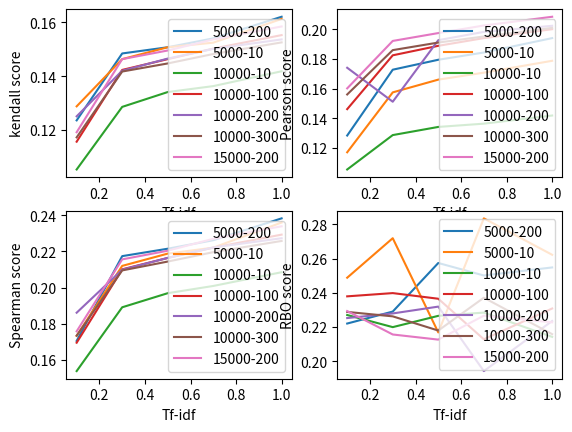

The matplotlib source for this figure:
import matplotlib.pyplot as plt
#x = [0.1,0.3,0.5,0.7,1]
#y = [[0.1620,0.1540,0.1507,0.1484,0.1236],[0.1418,0.1363,0.1341,0.1286,0.1054],[0.1536,0.1501,0.1465,0.1420,0.1251]]
# plt.xlabel("X-axis")
# plt.ylabel("Y-axis")
# plt.title("A test graph")
# for i in range(len(y[0])):
#     plt.plot(x,[pt[i] for pt in y],label = 'id %s'%i)
# plt.legend()
# plt.show()
fig = plt.figure()
ax1=fig.add_subplot(2,2,1) # number of row, number of column , and our subplot would be at the  first column.
ax2=fig.add_subplot(2,2,2) # number of row, number of column , and our subplot would be at the  second column.
ax3=fig.add_subplot(2,2,3)
ax4=fig.add_subplot(2,2,4)

ax1.plot([0.1,0.3,0.5,0.7,1], [0.1236,0.1484,0.1507,0.1540,0.1620], label='5000-200')
ax1.plot([0.1,0.3,0.5,0.7,1], [0.1288,0.1463,0.1507,0.1524,0.1612], label='5000-10')
ax1.plot([0.1,0.3,0.5,0.7,1], [0.1054,0.1286,0.1341,0.1363,0.1418], label='10000-10')
ax1.plot([0.1,0.3,0.5,0.7,1], [0.1157,0.1423,0.1463,0.1502,0.1552], label='10000-100')
ax1.plot([0.1,0.3,0.5,0.7,1], [0.1251,0.1420,0.1465,0.1501,0.1536], label='10000-200')
ax1.plot([0.1,0.3,0.5,0.7,1], [0.1173,0.1417,0.1447,0.1482,0.1525], label='10000-300')
ax1.plot([0.1,0.3,0.5,0.7,1], [0.1192,0.1463,0.1495,0.1536,0.1584], label='15000-200')
ax1.set_xlabel("Tf-idf")
ax1.set_ylabel("kendall score")
ax1.legend()
ax2.plot([0.1,0.3,0.5,0.7,1], [0.1283,0.1727,0.1794,0.1843,0.1940], label='5000-200')
ax2.plot([0.1,0.3,0.5,0.7,1], [0.1170,0.1574,0.1660,0.1707,0.1787], label='5000-10')
ax2.plot([0.1,0.3,0.5,0.7,1], [0.1054,0.1286,0.1341,0.1363,0.1418], label='10000-10')
ax2.plot([0.1,0.3,0.5,0.7,1], [0.1461,0.1824,0.1888,0.1940,0.2000], label='10000-100')
ax2.plot([0.1,0.3,0.5,0.7,1], [0.1740,0.1511,0.1926,0.1982,0.2023], label='10000-200')
ax2.plot([0.1,0.3,0.5,0.7,1], [0.1560,0.1859,0.1910,0.1951,0.2009], label='10000-300')
ax2.plot([0.1,0.3,0.5,0.7,1], [0.1601,0.1921,0.1974,0.2025,0.2084], label='15000-200')
ax2.set_xlabel("Tf-idf")
ax2.set_ylabel("Pearson score")
ax2.legend()
ax3.plot([0.1,0.3,0.5,0.7,1], [0.1705,0.2174,0.2215,0.2262,0.2383], label='5000-200')
ax3.plot([0.1,0.3,0.5,0.7,1], [0.1733,0.2120,0.2188,0.2221,0.2360], label='5000-10')
ax3.plot([0.1,0.3,0.5,0.7,1], [0.1538,0.1891,0.1969,0.2009,0.2085], label='10000-10')
ax3.plot([0.1,0.3,0.5,0.7,1], [0.1695,0.2101,0.2164,0.2221,0.2293], label='10000-100')
ax3.plot([0.1,0.3,0.5,0.7,1], [0.1861,0.2099,0.2164,0.2222,0.2273], label='10000-200')
ax3.plot([0.1,0.3,0.5,0.7,1], [0.1734,0.2095,0.2144,0.2196,0.2258], label='10000-300')
ax3.plot([0.1,0.3,0.5,0.7,1], [0.1758,0.2156,0.2204,0.2270,0.2339], label='15000-200')
ax3.set_xlabel("Tf-idf")
ax3.set_ylabel("Spearman score")
ax3.legend()
ax4.plot([0.1,0.3,0.5,0.7,1], [0.2220,0.2290,0.2574,0.2501,0.2548], label='5000-200')
ax4.plot([0.1,0.3,0.5,0.7,1], [0.2488,0.2719,0.2168,0.2835,0.2622], label='5000-10')
ax4.plot([0.1,0.3,0.5,0.7,1], [0.2270,0.2199,0.2265,0.2284,0.2142], label='10000-10')
ax4.plot([0.1,0.3,0.5,0.7,1], [0.2379,0.2398,0.2365,0.2128,0.2308], label='10000-100')
ax4.plot([0.1,0.3,0.5,0.7,1], [0.2252,0.2279,0.2319,0.1942,0.2235], label='10000-200')
ax4.plot([0.1,0.3,0.5,0.7,1], [0.2288,0.2262,0.2179,0.2371,0.2158], label='10000-300')
ax4.plot([0.1,0.3,0.5,0.7,1], [0.2293,0.2156,0.2126,0.2266,0.2227], label='15000-200')
ax4.set_xlabel("Tf-idf")
ax4.set_ylabel("RBO score")
ax4.legend()
plt.show()
